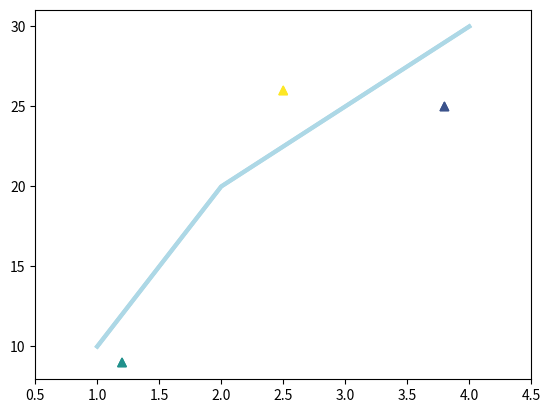
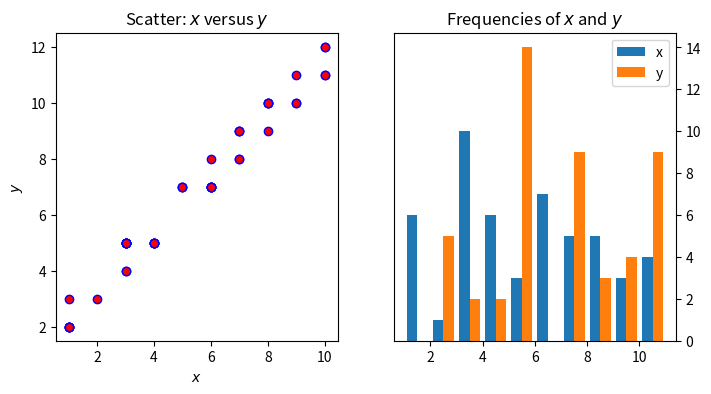

Generate these figures, in order, with matplotlib: (Note: this script raises an exception after producing the figures.)
import numpy as np    # we import numpy

python_array = [1, 2, 3, 4, 5, 6, 7, 8, 9, 10]
numpy_array  = np.array([1, 2, 3, 4, 5, 6, 7, 8, 9, 10])

print(type(python_array))
print(type(numpy_array))


print( numpy_array.dtype )


# NumPy arrays
numpy_array = np.array(python_array) # numpy arrays can be created from lists!
print(numpy_array)                   # the original array
print(numpy_array + 1)               # add 1 to each element of the list
print(numpy_array + numpy_array)     # sum of two numpy arrays
print(numpy_array * 2)               # each array element multiplied by 2



np_2d_arr = np.array ( [                          # define 2d NumPy array
                        [1, 2, 3, 4, 5],
                        [6, 7, 8, 9, 10]
                        ] )
print(np_2d_arr)
print(np_2d_arr + np_2d_arr)

print('original shape: ', np_2d_arr.shape)        # inspect 'shape' of array

np_2d_arr_reshaped = np_2d_arr.reshape(5, 2)      # change 'shape' of array
print('reshaped:       ',np_2d_arr_reshaped.shape)             

print(np_2d_arr[1, 1])   # second element (index==1) in axes 0, 1
  
print(np_2d_arr[:, 1])   # all elements along axis0 where index of axis1 ==1

print(np_2d_arr[1, :])   # all elements along axis1 where index of axis0 ==1

print(np_2d_arr[1])      # this is equivalent to [1, :]

print(np_2d_arr[1, 1:4]) # selection of elements ('slice') of axis1, with axis0==1 fixed 

np_md_arr = np.zeros( (3,3,3,2) )  # create 4D array with 
                                   # 3 elements along the 0th, 1st, 2nd
                                   # 2 elements along the 3rd axis                              
#print(np_md_arr)
#print(np_md_arr[:,:,1, 0])



print("ndim:     ", np_md_arr.ndim)    # number of axes / dimensions
print("shape:    ", np_md_arr.shape)   # tuple of integers, i-th integer corresponds to size 
                                       # of array in i-th dimension
print("size:     ", np_md_arr.size)    # total number of elements in array
print("type:     ", np_md_arr.dtype)   # type of elements in array
print("itemsize: ",np_md_arr.itemsize) # size of bytes of each element of the array

numpy_array = np.array([1,9,2,8,3,7,4,6,5])
print("sum:          ", numpy_array.sum())
print("mean:         ", numpy_array.mean())
print("max:          ", numpy_array.max())

print("array:        ", numpy_array)
numpy_array.sort()
print("sorted array: ", numpy_array)

import numpy.distutils.system_info as sysinfo
print("This is a %i-bit architecture."%sysinfo.platform_bits)

print("NumPy array data type: ", np_md_arr.dtype)   
print("Size of each element in bytes: ", np_md_arr.itemsize)

print(np.iinfo(np.int64))
print(np.finfo(np.float64))

array = [1, 2, 3, 4, 5, 6, 7, 8, 9, 10]

# 8 bit integer
numpy_array  = np.array(array, dtype=np.int8)
print("bytes per int8: ",numpy_array.itemsize)

# 16 bit integer
numpy_array  = np.array(array, dtype=np.int16)
print("bytes per int16: ",numpy_array.itemsize)

# 64 bit integer
numpy_array  = np.array(array, dtype=np.int64)
print("bytes per int64: ",numpy_array.itemsize)

# 16 bit float
numpy_array  = np.array(array, dtype=np.float16)
print("bytes per float16: ",numpy_array.itemsize)

# 128 bit float
numpy_array  = np.array(array, dtype=np.float128)
print("bytes per float128: ",numpy_array.itemsize)

info = np.iinfo(np.int8)
print(info)

array = [info.min, info.max, info.min-1, info.max+1, 2*info.max, 1e8]
numpy_array  = np.array(array)
print("original array: ", numpy_array)
print("array as int8:  ", numpy_array.astype(np.int8))

info = np.finfo(np.float16)
print(info)

array = [info.min, info.max, info.max+10, info.max+100, 1e-8]
numpy_array  = np.array(array)
print("original array:    ", numpy_array)
print("array as float16:  ", numpy_array.astype(np.float16))

import matplotlib.pyplot as plt

fig = plt.figure(figsize=plt.figaspect(0.5))
ax = fig.add_subplot(111) 
ax.set(xlim=[0.5, 4.5], ylim=[-2, 8], 
       title='An empty figure',
       ylabel='Y-Axis', xlabel='X-Axis')
plt.show()

# Plotting on axes

fig = plt.figure()
ax = fig.add_subplot(111)
ax.plot([1, 2, 3, 4], 
        [10, 20, 25, 30], 
        color='lightblue', linewidth=3)
ax.scatter([0.3, 3.8, 1.2, 2.5], 
           [11, 25, 9, 26], 
           c=[1, 2, 3, 5], marker='^')
ax.set_xlim(0.5, 4.5)
plt.show()

# Plotting with pyplot
plt.plot([1, 2, 3, 4], [10, 20, 25, 30], color='lightblue', linewidth=3)
plt.scatter([0.3, 3.8, 1.2, 2.5], [11, 25, 9, 26], c=[1, 2, 3, 5], marker='^')
plt.xlim(0.5, 4.5)
plt.show()

# `plt` simply uses the current axis:
#ax = plt.gca()                           # gca -> get current axis
#ax.set_xlim(1, 4.5)

# multiple axes, i.e. subplots

fig, axes = plt.subplots(nrows=2, ncols=2)
plt.show()

print("The 'axes' object is of type %s with shape "%type(axes), axes.shape)

fig, axes = plt.subplots(nrows=2, ncols=2)
axes[0,0].set(title='Upper Left')
axes[0,1].set(title='Upper Right')
axes[1,0].set(title='Lower Left')
axes[1,1].set(title='Lower Right')

for ax in axes.flat:
    ax.set(xticks=[], yticks=[])            # Remove all xticks and yticks...

plt.show()

# generate some data
x = np.random.randint(low=1, high=11, size=50)
y = x + np.random.randint(1, 3, size=x.size)
data = np.column_stack((x, y))

# create figure with 2 subplots
fig, axes = plt.subplots(nrows=1, ncols=2, figsize=(8, 4))
# define content of 1st subplot
axes[0].scatter(x=x, y=y, marker='o', c='r', edgecolor='b')
axes[0].set_title('Scatter: $x$ versus $y$')
axes[0].set_xlabel('$x$')
axes[0].set_ylabel('$y$')
# define content of 2nd subplot
axes[1].hist(data, bins=np.arange(data.min(), data.max()),label=('x', 'y'))
axes[1].legend(loc='best')
axes[1].set_title('Frequencies of $x$ and $y$')
axes[1].yaxis.tick_right()




# this only works when executed in colab
from google.colab import files    # we need this to interact 
                                  # with the remote file system
figure_name = 'test_fig.png'
fig.savefig(figure_name, dpi=300) # this is the standard matplotlib save command
                                  # Note that this is a command of a 'figure' object
files.download(figure_name)       # download file to your local machine

import numpy as np
import pandas as pd

df = pd.DataFrame(np.random.randn(8, 3),columns=['A', 'B', 'C'])

print(df)

print("columns: ", df.columns)
print("index:   ", df.index)

colA = df.A     # or df['A']

print( type(colA) )

print("Name of Series: ", colA.name)
print("Index of Series: ", colA.index)
print("values of Series: ", colA.values)
print("DataType of Series: ", colA.dtype)

print( type(colA.values) )

df['new'] = df['A'] + df['B']**2

print(df)

print( df.loc[3, 'new'] )

df.loc[3, 'new'] = 10

print( df.loc[3, 'new'] )

df.loc[8, 'new'] = 1

print(df)

array_1 = np.random.randn( 10 )
array_2 = np.random.randn( 10 )
array_3 = np.random.randn( 10 )
array_4 = np.random.randn( 10 )

array_dict = {"my_first_array" : array_1,
              "my_second_array" : array_2,
              "my_third_array" : array_3,
              "my_fourth_array" : array_4}

df = pd.DataFrame(array_dict)

df

df.plot.scatter(x="my_first_array", y="my_third_array")